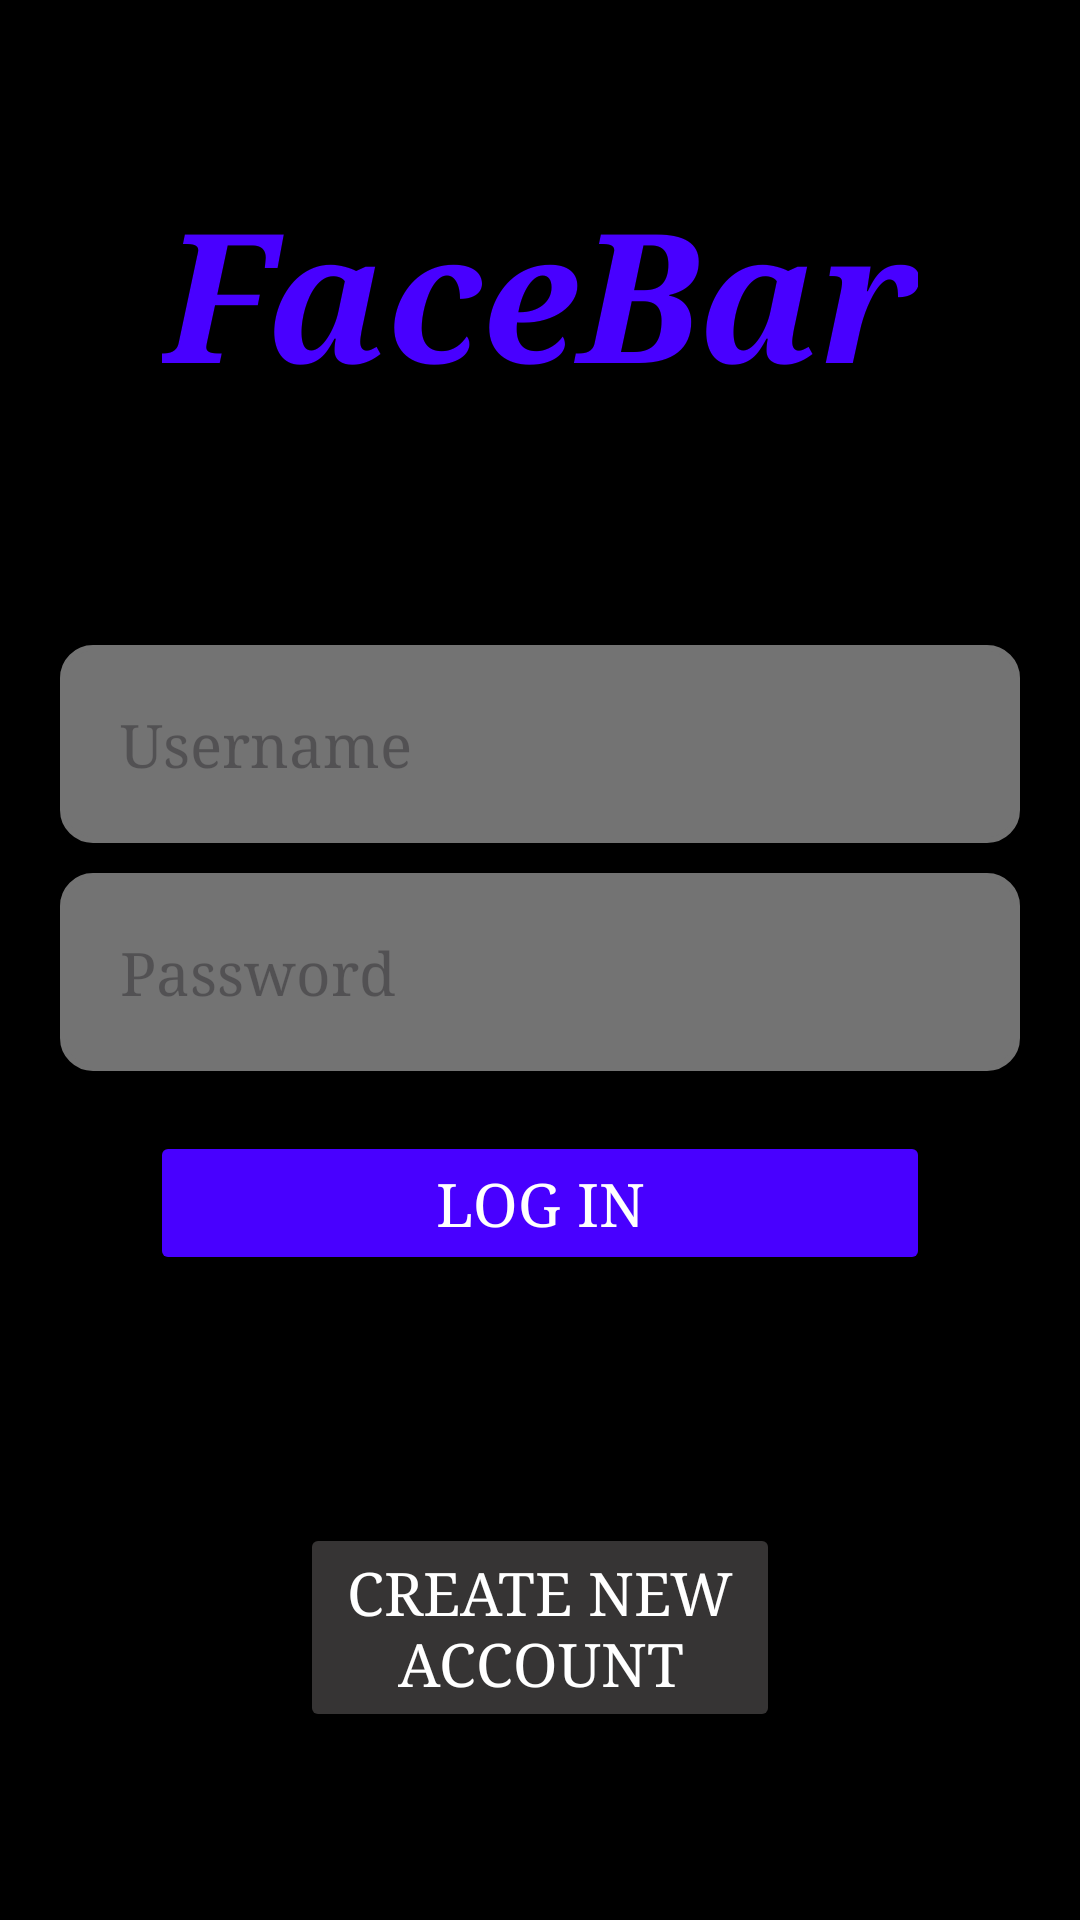

Here is an Android app screen rendered from its layout file. Give the layout XML and the strings, colors and styles it references.
<!-- AndroidManifest.xml: application theme Theme.FaceBar_android -->
<!-- res/layout/activity_login_dark.xml -->
<?xml version="1.0" encoding="utf-8"?>
<androidx.constraintlayout.widget.ConstraintLayout xmlns:android="http://schemas.android.com/apk/res/android"
    xmlns:app="http://schemas.android.com/apk/res-auto"
    xmlns:tools="http://schemas.android.com/tools"
    android:layout_width="match_parent"
    android:layout_height="match_parent"
    android:orientation="vertical"
    android:background="@color/black"
    tools:context=".Screens.MainActivity">

    <TextView
        android:layout_width="wrap_content"
        android:layout_height="wrap_content"
        android:text="@string/app_name"
        android:textColor="#4800ff"
        android:fontFamily="serif"
        android:textSize="60sp"
        android:textStyle="bold|italic"
        app:layout_constraintBottom_toTopOf="@+id/linearLayout"
        app:layout_constraintEnd_toEndOf="parent"
        app:layout_constraintStart_toStartOf="parent"
        app:layout_constraintTop_toTopOf="parent" />

    <LinearLayout
        android:id="@+id/linearLayout"
        android:layout_width="match_parent"
        android:layout_height="wrap_content"
        android:layout_gravity=""
        android:orientation="vertical"
        android:padding="20dp"
        app:layout_constraintBottom_toBottomOf="parent"
        app:layout_constraintTop_toTopOf="parent">
        <EditText
            android:id="@+id/userName"
            android:layout_width="match_parent"
            android:layout_height="wrap_content"
            android:layout_weight="1"
            android:ems="10"
            android:background="@drawable/input_style"
            android:textSize="20sp"
            android:layout_marginBottom="10dp"
            android:fontFamily="serif"
            android:textColor="@color/white"
            android:backgroundTint="#737373"
            android:padding="20dp"
            android:hint="@string/username"
            android:inputType="text" />

        <EditText
            android:id="@+id/password"
            android:layout_width="match_parent"
            android:layout_height="wrap_content"
            android:layout_weight="1"
            android:ems="10"
            android:background="@drawable/input_style"
            android:hint="@string/password"
            android:fontFamily="serif"
            android:textColor="@color/white"
            android:layout_marginBottom="20dp"
            android:backgroundTint="#737373"
            android:padding="20dp"
            android:textSize="20sp"
            android:inputType="textPassword" />
        <Button
            android:backgroundTint="#4800ff"
            android:id="@+id/loginBtn"
            android:fontFamily="serif"
            android:textColor="@color/white"
            android:textSize="20sp"
            android:layout_marginLeft="30dp"
            android:layout_marginRight="30dp"
            android:layout_width="match_parent"
            android:layout_height="wrap_content"
            android:text="@string/log_in" />
    </LinearLayout>

    <Button
        android:id="@+id/createAccount"
        android:layout_width="match_parent"
        android:fontFamily="serif"

        android:layout_height="wrap_content"
        android:backgroundTint="#363434"
        android:layout_marginLeft="100dp"
        android:layout_marginRight="100dp"
        android:text="@string/create_new_account"
        android:textColor="@color/white"
        android:textSize="20sp"
        app:layout_constraintBottom_toBottomOf="parent"
        app:layout_constraintTop_toBottomOf="@+id/linearLayout"
        tools:layout_editor_absoluteX="0dp" />
</androidx.constraintlayout.widget.ConstraintLayout>
<!-- resources referenced by this layout -->
<resources>
  <color name="black">#FF000000</color>
  <color name="white">#FFFFFFFF</color>
  <!-- drawable input_style (drawable) -->
  <?xml version="1.0" encoding="utf-8"?>
  <shape xmlns:android="http://schemas.android.com/apk/res/android">
  <stroke android:width="2dp"
      android:color="@color/black"/>
      <corners android:radius="10dp"/>
  </shape>
  <string name="app_name">FaceBar</string>
  <string name="create_new_account">Create New Account</string>
  <string name="log_in">Log in</string>
  <string name="password">Password</string>
  <string name="username">Username</string>
  <style name="Theme.FaceBar_android" parent="Base.Theme.FaceBar_android" />
  <style name="Base.Theme.FaceBar_android" parent="Theme.Material3.DayNight.NoActionBar">
          
          
      </style>
</resources>
